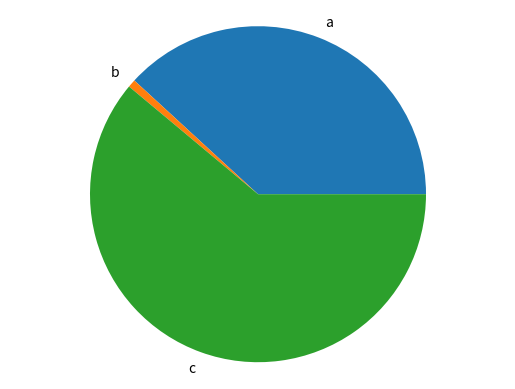

The script that saved this image:
import matplotlib.pyplot as plt


def generate_bar_chart(labels, values):

  fig, ax = plt.subplots()
  ax.bar(labels, values)
  plt.show()


def generate_pie_chart(labels, values):
  fig, ax = plt.subplots()
  ax.pie(values, labels=labels)
  ax.axis('equal')
  plt.show()


if __name__ == '__main__':
  labels = ['a', 'b', 'c']
  values = [50, 1, 80]
  #generate_bar_chart(labels, values)
  generate_pie_chart(labels, values)
